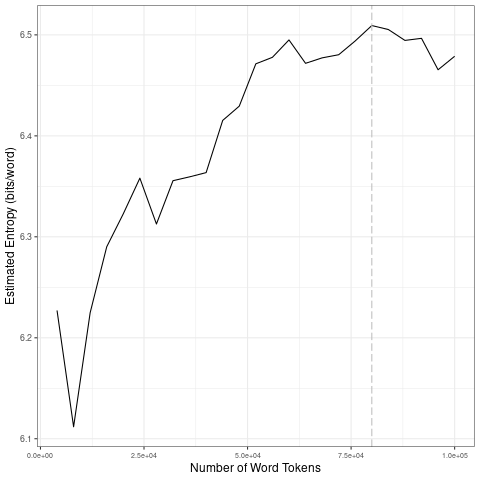

Values plotted in this chart, from the file beside it:
file, entropy.Corpus.Size, entropy.Entropy, sd.Corpus.Size, sd.SD
data/2021_by_fr/2021-12-19_tokens_1-gram…, 4000, 6.227, 20000, 0.08075
data/2021_by_fr/2021-12-19_tokens_1-gram…, 8000, 6.112, 40000, 0.02099
data/2021_by_fr/2021-12-19_tokens_1-gram…, 12000, 6.225, 60000, 0.03383
data/2021_by_fr/2021-12-19_tokens_1-gram…, 16000, 6.29, 80000, 0.01511
data/2021_by_fr/2021-12-19_tokens_1-gram…, 20000, 6.323, 1e+05, 0.01588
data/2021_by_fr/2021-12-19_tokens_1-gram…, 24000, 6.358, 20000, 0.08075
data/2021_by_fr/2021-12-19_tokens_1-gram…, 28000, 6.313, 40000, 0.02099
data/2021_by_fr/2021-12-19_tokens_1-gram…, 32000, 6.356, 60000, 0.03383
data/2021_by_fr/2021-12-19_tokens_1-gram…, 36000, 6.359, 80000, 0.01511
data/2021_by_fr/2021-12-19_tokens_1-gram…, 40000, 6.364, 1e+05, 0.01588
data/2021_by_fr/2021-12-19_tokens_1-gram…, 44000, 6.415, 20000, 0.08075
data/2021_by_fr/2021-12-19_tokens_1-gram…, 48000, 6.429, 40000, 0.02099
data/2021_by_fr/2021-12-19_tokens_1-gram…, 52000, 6.471, 60000, 0.03383
data/2021_by_fr/2021-12-19_tokens_1-gram…, 56000, 6.478, 80000, 0.01511
data/2021_by_fr/2021-12-19_tokens_1-gram…, 60000, 6.495, 1e+05, 0.01588
data/2021_by_fr/2021-12-19_tokens_1-gram…, 64000, 6.472, 20000, 0.08075
data/2021_by_fr/2021-12-19_tokens_1-gram…, 68000, 6.477, 40000, 0.02099
data/2021_by_fr/2021-12-19_tokens_1-gram…, 72000, 6.48, 60000, 0.03383
data/2021_by_fr/2021-12-19_tokens_1-gram…, 76000, 6.494, 80000, 0.01511
data/2021_by_fr/2021-12-19_tokens_1-gram…, 80000, 6.509, 1e+05, 0.01588
data/2021_by_fr/2021-12-19_tokens_1-gram…, 84000, 6.505, 20000, 0.08075
data/2021_by_fr/2021-12-19_tokens_1-gram…, 88000, 6.495, 40000, 0.02099
data/2021_by_fr/2021-12-19_tokens_1-gram…, 92000, 6.497, 60000, 0.03383
data/2021_by_fr/2021-12-19_tokens_1-gram…, 96000, 6.465, 80000, 0.01511
data/2021_by_fr/2021-12-19_tokens_1-gram…, 1e+05, 6.479, 1e+05, 0.01588
